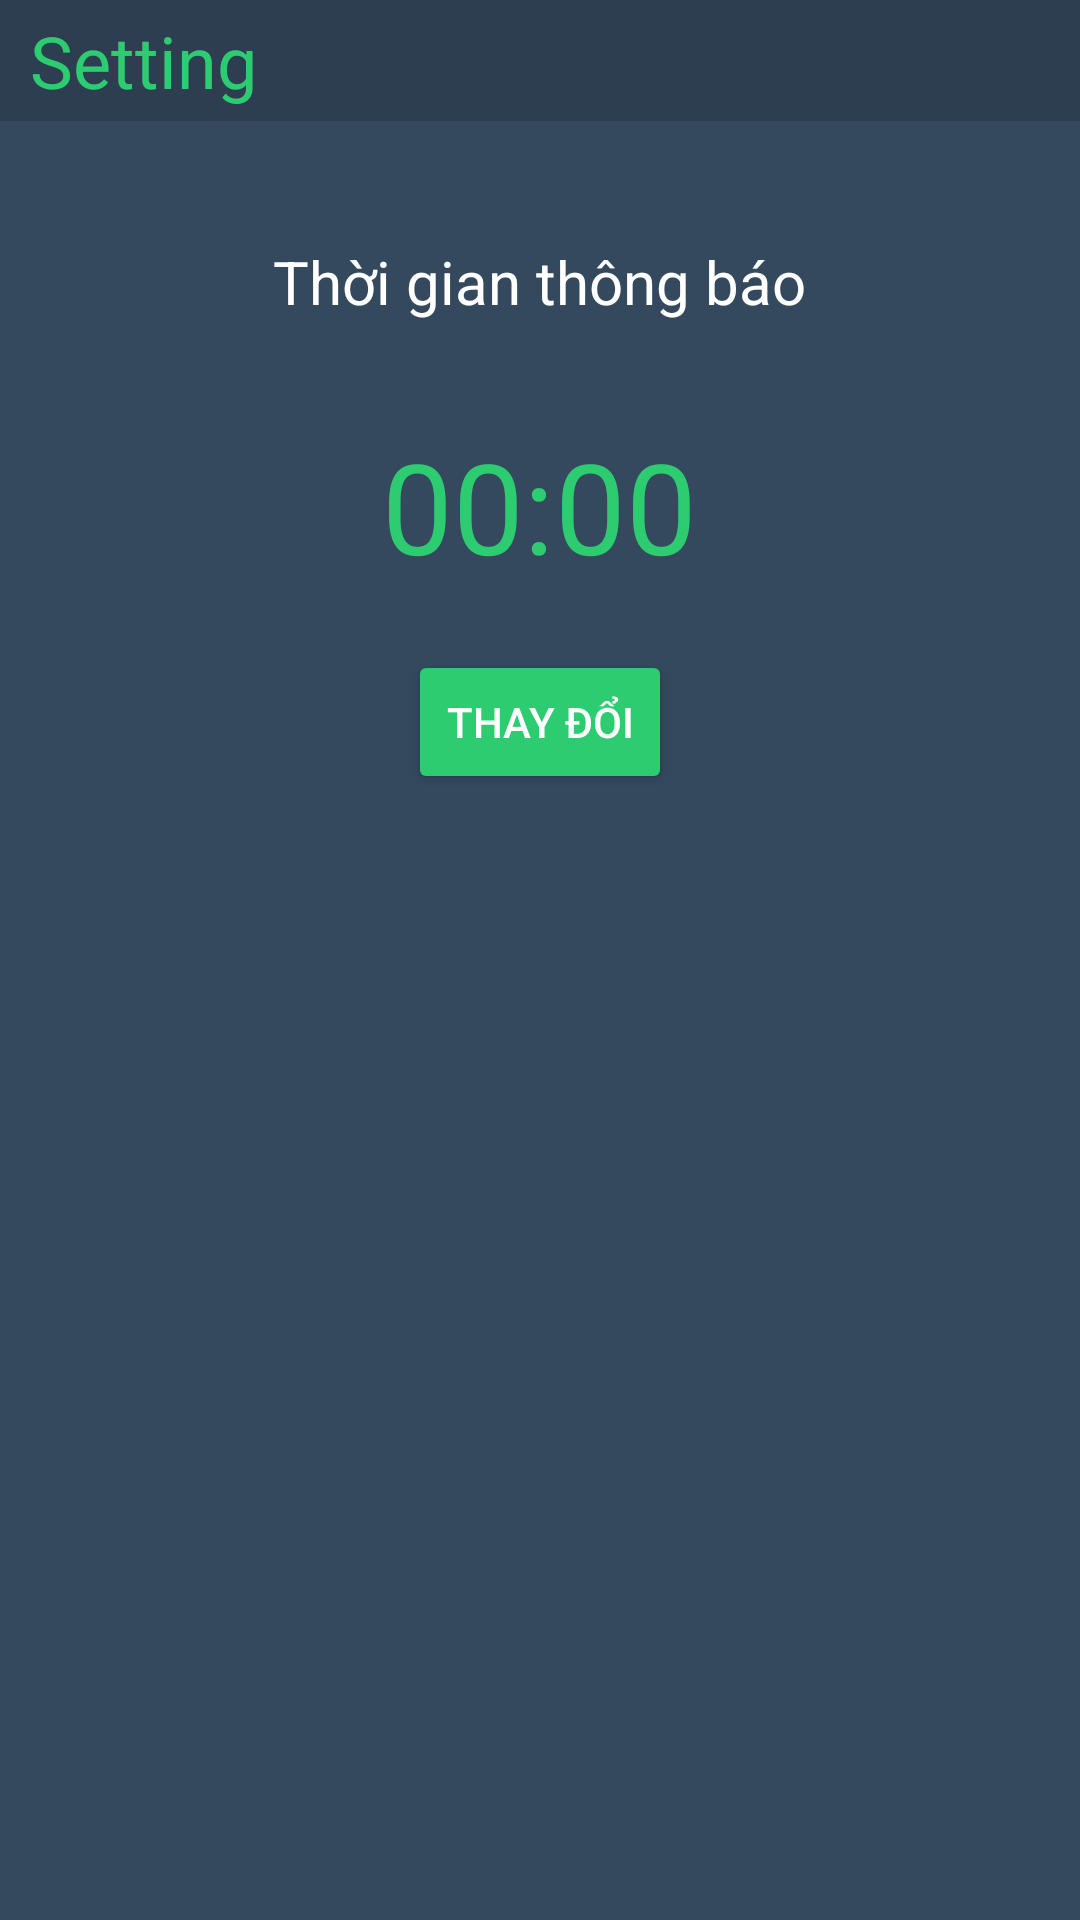

Produce the Android XML layout that renders to this screen, including the resource entries it uses.
<!-- AndroidManifest.xml: application theme Theme.MyStories -->
<!-- res/layout/third_fragment.xml -->
<?xml version="1.0" encoding="utf-8"?>

<RelativeLayout xmlns:android="http://schemas.android.com/apk/res/android"
    xmlns:tools="http://schemas.android.com/tools"
    xmlns:app="http://schemas.android.com/apk/res-auto"
    android:layout_width="match_parent"
    android:layout_height="match_parent"
    tools:context=".ThirdFragment"
    android:background="#34495e">

    <TextView
        android:id="@+id/header"
        android:layout_width="match_parent"
        android:layout_height="wrap_content"
        android:background="#2c3e50"
        android:text=" Setting"
        android:textColor="#2ecc71"
        android:textSize="24dp"
        android:padding="4dp"
        ></TextView>

    <TextView
        android:layout_marginTop="40dp"
        android:layout_below="@+id/header"
        android:layout_width="wrap_content"
        android:layout_height="wrap_content"
        android:text="Thời gian thông báo"
        android:layout_centerHorizontal="true"
        android:textColor="@color/white"
        android:textSize="20dp"
        ></TextView>
    <TextView
        android:id="@+id/time"
        android:layout_marginTop="100dp"
        android:layout_below="@+id/header"
        android:layout_width="wrap_content"
        android:layout_height="wrap_content"
        android:text="00:00"
        android:layout_centerHorizontal="true"
        android:textColor="#2ecc71"
        android:textSize="42dp"
        ></TextView>
    <Button
        android:id="@+id/button"
        android:layout_marginTop="20dp"
        android:layout_below="@+id/time"
        android:layout_centerHorizontal="true"
        android:layout_width="wrap_content"
        android:layout_height="wrap_content"
        android:text="Thay đổi"
        android:backgroundTint="#2ecc71"
        android:textColor="@color/white"
        ></Button>
    <LinearLayout
        android:layout_below="@+id/header"
        android:layout_marginTop="120dp"
        android:layout_width="match_parent"
        android:layout_height="wrap_content"
        android:orientation="horizontal"
        >
    </LinearLayout>


</RelativeLayout>
<!-- resources referenced by this layout -->
<resources>
  <style name="Theme.MyStories" parent="Base.Theme.MyStories" />
  <style name="Base.Theme.MyStories" parent="Theme.Material3.DayNight.NoActionBar">
          
          
      </style>
  <!-- not gathered from this repository: default colours our renderer supplied (Android Studio template values) -->
  <color name="white">#FFFFFFFF</color>
</resources>
